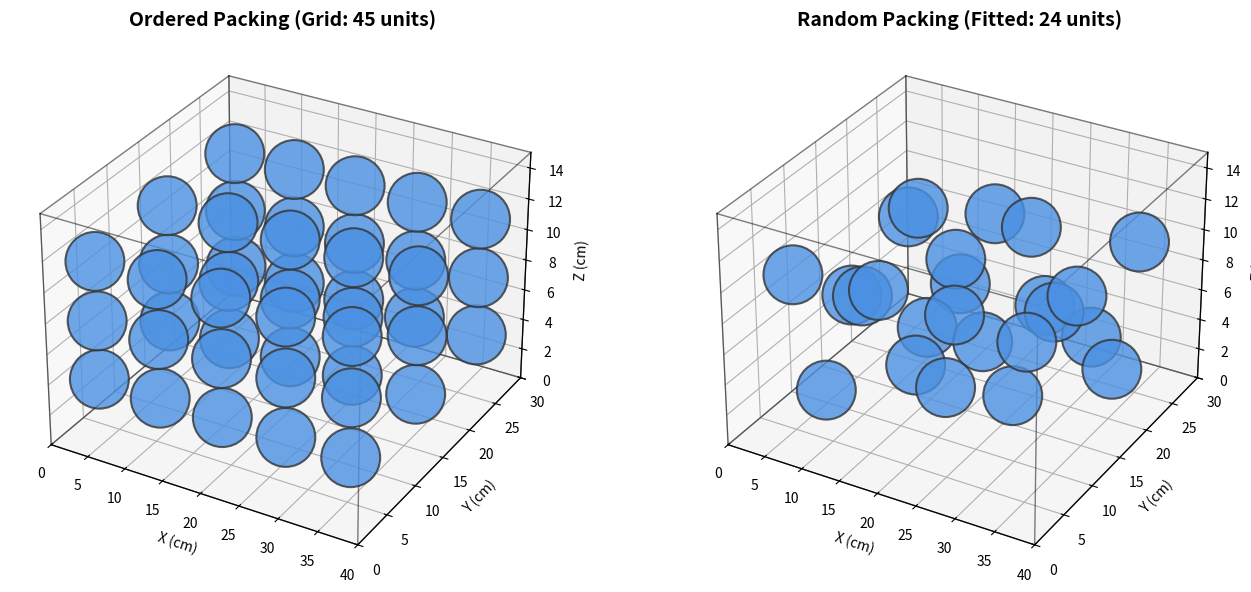

This chart was generated by the following Python code:
import numpy as np
import matplotlib.pyplot as plt
from scipy.spatial.distance import cdist

print("-" * 50)
print("Step 3: 가상 패킹 시뮬레이션 비교 (배열 적재 vs 무작위 적재)")
print("-" * 50)

# 1. 시뮬레이션 환경 및 농산물 규격 설정 
box_length = 40.0
box_width = 30.0
box_height = 15.0
box_vol = box_length * box_width * box_height

# 아보카도 평균 체적(205.4 cm³)을 토대로 완벽한 구형으로 가정했을 때의 등가 반경 계산
volume_single_cm3 = 205.4
radius = (3 * volume_single_cm3 / (4 * np.pi)) ** (1/3) # 약 3.66 cm

max_items = 45 # 기존 실습 목표 적재 개수

def generate_ordered_packing():
    """배열 적재 (Ordered Packing) - 직교 격자를 이용한 이상적인 규칙적 적재"""
    x_positions = np.linspace(radius, box_length - radius, 5)
    y_positions = np.linspace(radius, box_width - radius, 3)
    z_positions = np.linspace(radius, box_height - radius, 3)
    
    positions = []
    for z in z_positions:
        for y in y_positions:
            for x in x_positions:
                positions.append([x, y, z])
                if len(positions) == max_items:
                    return np.array(positions)
    return np.array(positions)

def generate_random_packing():
    """무작위 적재 (Random Packing) - 몬테카를로 난수 및 충돌 감지(Collision Detection) 알고리즘 적용"""
    positions = []
    max_attempts = 100000 # 최대 연산 시도 횟수
    attempts = 0
    
    np.random.seed(42) # 결과 재현성을 위한 고정 시드
    
    while len(positions) < max_items and attempts < max_attempts:
        # 상자 바깥으로 과일이 튀어나가지 않도록 중심점 난수 생성
        x = np.random.uniform(radius, box_length - radius)
        y = np.random.uniform(radius, box_width - radius)
        z = np.random.uniform(radius, box_height - radius)
        new_pos = np.array([x, y, z])
        
        if len(positions) == 0:
            positions.append(new_pos)
        else:
            # 기존 과일들 좌표와의 거리 계산 (scipy cdist 활용)
            # 두 과일의 중심 간 거리가 지름(2 * radius)보다 크면 충돌하지 않은 것으로 간주
            dists = cdist([new_pos], positions)[0]
            if np.all(dists >= 2 * radius):
                positions.append(new_pos)
        
        attempts += 1
        
    return np.array(positions), attempts

# 좌표 배열 연산 수행
ordered_pos = generate_ordered_packing()
random_pos, attempts_needed = generate_random_packing()

# 결과 출력
print(f"[배열 적재] 박스 내 안착 성공 개수: {len(ordered_pos)}/{max_items}")
print(f"[무작위 적재] 박스 내 안착 성공 개수: {len(random_pos)}/{max_items}")
print(f"   -> 무작위 연산 반복 횟수: {attempts_needed} 회\n")

if len(random_pos) < max_items:
    print("💡 [분석 포인트] 무작위 적재(Random Packing)에서는 불규칙한 공극 배열로 인해")
    print("   자투리 빈 공간이 퍼져버려, 동일 체적임에도 목표 개수를 100% 채울 수 없습니다.")
    print("   이러한 패킹 방식의 차이가 실무에서 '산물밀도(벌크 밀도)'의 급격한 저하를 일으키는 원인입니다.\n")

# 2. 3D 시각화 비교 패널
fig = plt.figure(figsize=(14, 6))

def plot_packing(ax, positions, title):
    ax.set_title(title, fontsize=14, fontweight='bold')
    ax.set_xlim([0, box_length])
    ax.set_ylim([0, box_width])
    ax.set_zlim([0, box_height])
    ax.set_xlabel("X (cm)")
    ax.set_ylabel("Y (cm)")
    ax.set_zlabel("Z (cm)")
    
    # 박스 테두리 와이어프레임 작도
    for s, e in [((0,0,0),(0,box_width,0)), ((0,0,0),(0,0,box_height)), ((0,box_width,0),(0,box_width,box_height)),
                 ((0,0,box_height),(0,box_width,box_height)), ((box_length,0,0),(box_length,box_width,0)),
                 ((box_length,0,0),(box_length,0,box_height)), ((box_length,box_width,0),(box_length,box_width,box_height)),
                 ((box_length,0,box_height),(box_length,box_width,box_height)),
                 ((0,0,0),(box_length,0,0)), ((0,box_width,0),(box_length,box_width,0)),
                 ((0,0,box_height),(box_length,0,box_height)), ((0,box_width,box_height),(box_length,box_width,box_height))]:
        ax.plot3D(*zip(s,e), color='black', linewidth=1, alpha=0.5)
        
    # 아보카도 구형 스캐터 플롯
    if len(positions) > 0:
        ax.scatter(positions[:, 0], positions[:, 1], positions[:, 2], 
                   s=1800, c='#4A90E2', alpha=0.8, edgecolors='#333333', linewidth=1.5)

# 좌측 패널: 배열 적재 (규칙적)
ax1 = fig.add_subplot(1, 2, 1, projection='3d')
plot_packing(ax1, ordered_pos, "Ordered Packing (Grid: 45 units)")

# 우측 패널: 무작위 적재 (비규칙적)
ax2 = fig.add_subplot(1, 2, 2, projection='3d')
plot_packing(ax2, random_pos, f"Random Packing (Fitted: {len(random_pos)} units)")

plt.tight_layout()
plt.savefig('week4_step3_result.png', dpi=300)
plt.show()
